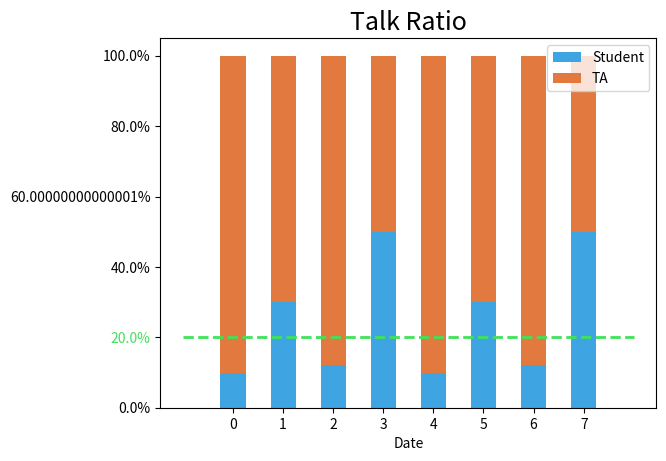

Here is the Python script that generated this plot: (Note: this script raises an exception after producing the figure.)
import matplotlib
import numpy as np
from numpy.random import randn
import matplotlib.pyplot as plt
from matplotlib.ticker import FuncFormatter


ST = [.1, .3, .12, .5, .1, .3, .12, .5]
TA = [.9, .7, .88, .5, .9, .7, .88, .5]
def to_percent(y, position):
    # Ignore the passed in position. This has the effect of scaling the default
    # tick locations.
    s = str(100 * y)

    # The percent symbol needs escaping in latex
    if matplotlib.rcParams['text.usetex'] is True:
        return s + r'$\%$'
    else:
        return s + '%'

def plot_talk_ratio(ta, st, ):
    N = len(ta)
    ind = np.arange(N)    # the x locations for the groups
    width = .5

    p1 = plt.bar(ind, st, width, color = '#3FA5E2')
    p2 = plt.bar(ind, ta, width, color = '#E2793F',
             bottom=st)
    formatter = FuncFormatter(to_percent)
    plt.title('Talk Ratio', fontsize=18)
    plt.legend((p1[0], p2[0]), ('Student', 'TA'))

    figure = plt.gca()
    figure.yaxis.set_major_formatter(formatter)
    figure.set_xlabel('Date')
    figure.get_yticklabels()[1].set_color('#3FE258')
    plt.plot([-1, N], [.2, .2], color = '#3FE258', linestyle ='--', linewidth=2)
    plt.xticks(ind, ['12/1', '12/3', '12/5', '12/7'])
    plt.show()

plot_talk_ratio(TA, ST)
    

